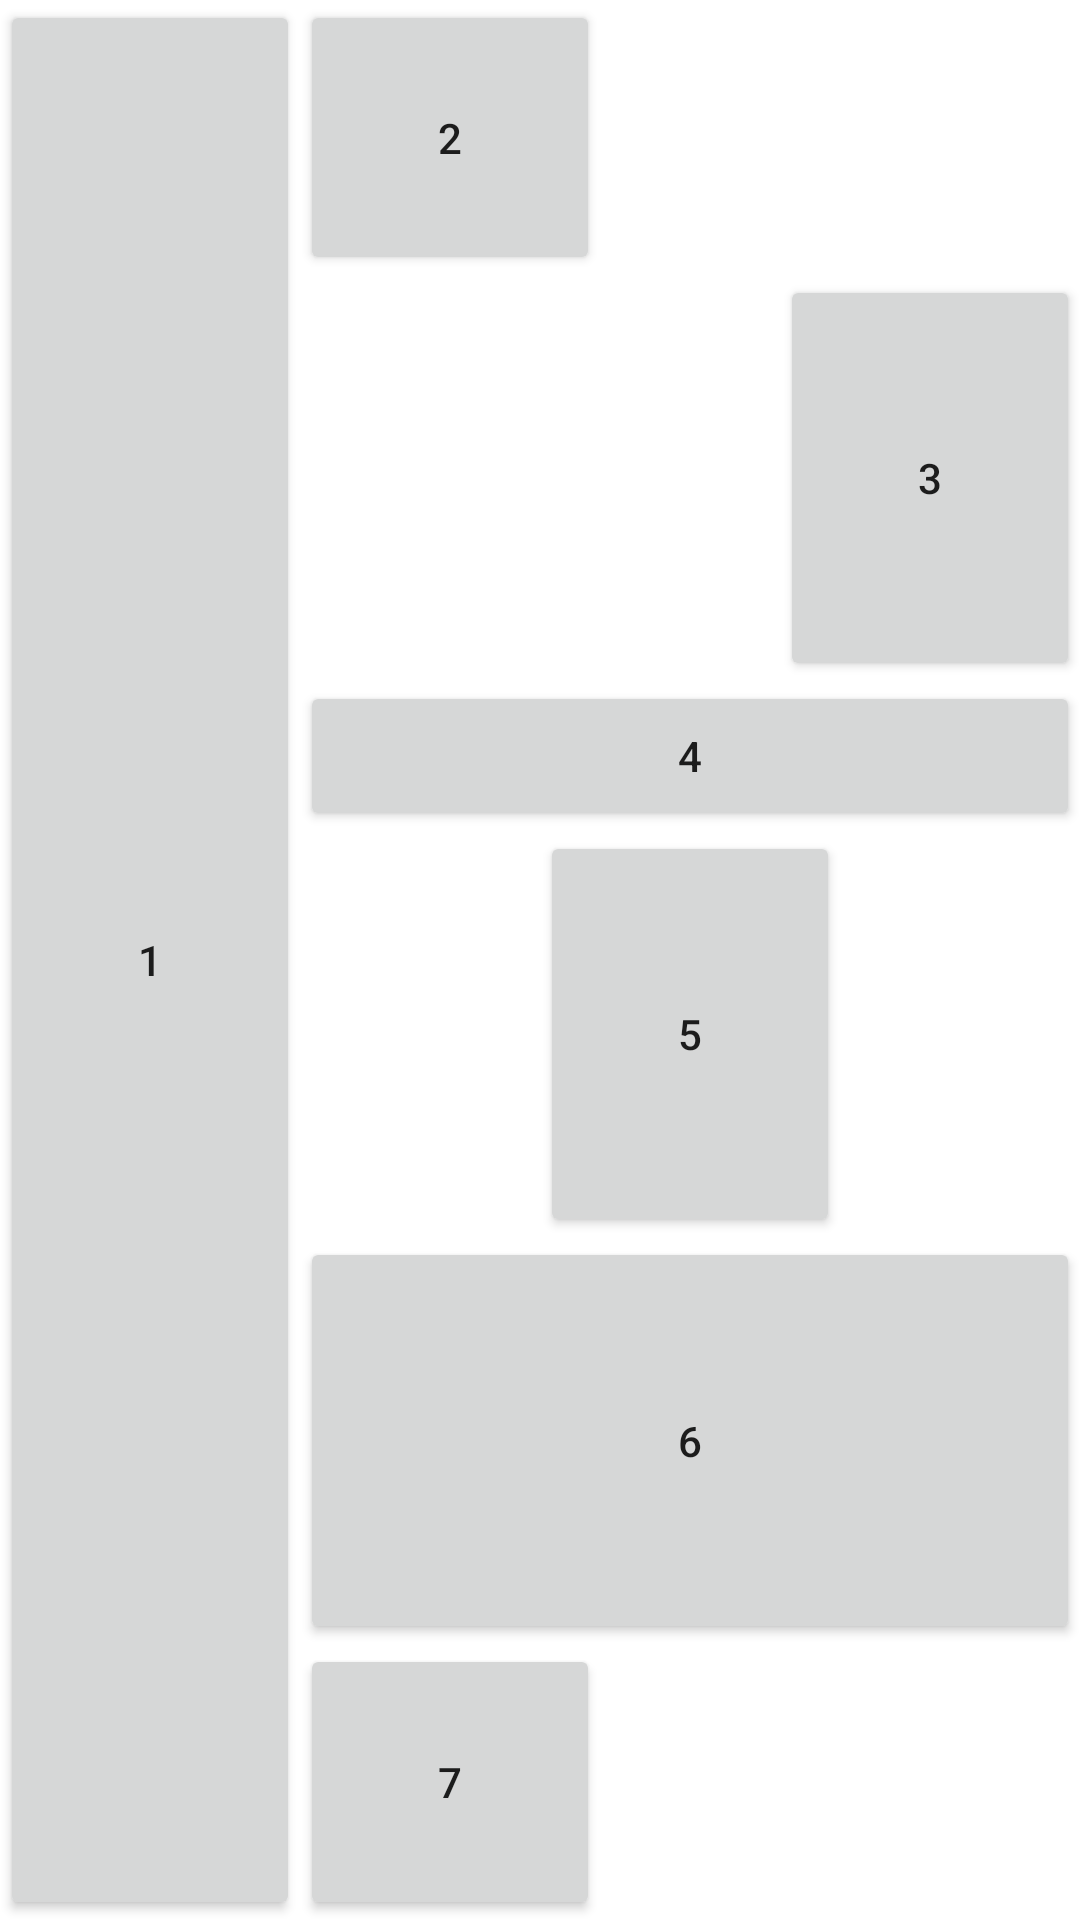

Reconstruct the res/layout file that produces this screen, plus the resources it refers to.
<!-- AndroidManifest.xml: application theme Theme.Demoempty -->
<!-- res/layout/interface3.xml -->
<?xml version="1.0" encoding="utf-8"?>
<RelativeLayout xmlns:android="http://schemas.android.com/apk/res/android"
    android:layout_width="match_parent"
    android:layout_height="match_parent">

    <Button
        android:id="@+id/Left"
        android:layout_width="100dp"
        android:layout_height="match_parent"
        android:text="1"/>

    <LinearLayout
        android:layout_toEndOf="@id/Left"
        android:layout_width="match_parent"
        android:layout_height="match_parent"
        android:orientation="vertical">

        <Button
            android:layout_weight="1"
            android:layout_width="100dp"
            android:layout_height="wrap_content"
            android:text="2"/>

        <Button
            android:layout_weight="2"
            android:layout_width="100dp"
            android:layout_height="wrap_content"
            android:layout_gravity="end"
            android:text="3"/>

        <Button
            android:layout_width="match_parent"
            android:layout_height="50dp"
            android:layout_gravity="end"
            android:text="4"/>

        <Button
            android:layout_weight="2"
            android:layout_width="100dp"
            android:layout_height="wrap_content"
            android:layout_gravity="center"
            android:text="5"/>

        <Button
            android:layout_weight="2"
            android:layout_width="match_parent"
            android:layout_height="wrap_content"
            android:layout_gravity="end"
            android:text="6"/>

        <Button
            android:layout_weight="1"
            android:layout_width="100dp"
            android:layout_height="wrap_content"
            android:layout_gravity="bottom"
            android:text="7"/>


    </LinearLayout>

</RelativeLayout>
<!-- resources referenced by this layout -->
<resources>
  <style name="Theme.Demoempty" parent="Theme.MaterialComponents.DayNight.DarkActionBar">
          
          <item name="colorPrimary">@color/purple_500</item>
          <item name="colorPrimaryVariant">@color/purple_700</item>
          <item name="colorOnPrimary">@color/white</item>
          
          <item name="colorSecondary">@color/teal_200</item>
          <item name="colorSecondaryVariant">@color/teal_700</item>
          <item name="colorOnSecondary">@color/black</item>
          
          <item name="android:statusBarColor">?attr/colorPrimaryVariant</item>
          
      </style>
  <!-- not gathered from this repository: default colours our renderer supplied (Android Studio template values) -->
  <color name="purple_500">#FF6200EE</color>
  <color name="purple_700">#FF3700B3</color>
  <color name="teal_200">#FF03DAC5</color>
  <color name="teal_700">#FF018786</color>
  <color name="black">#FF000000</color>
  <color name="white">#FFFFFFFF</color>
</resources>
